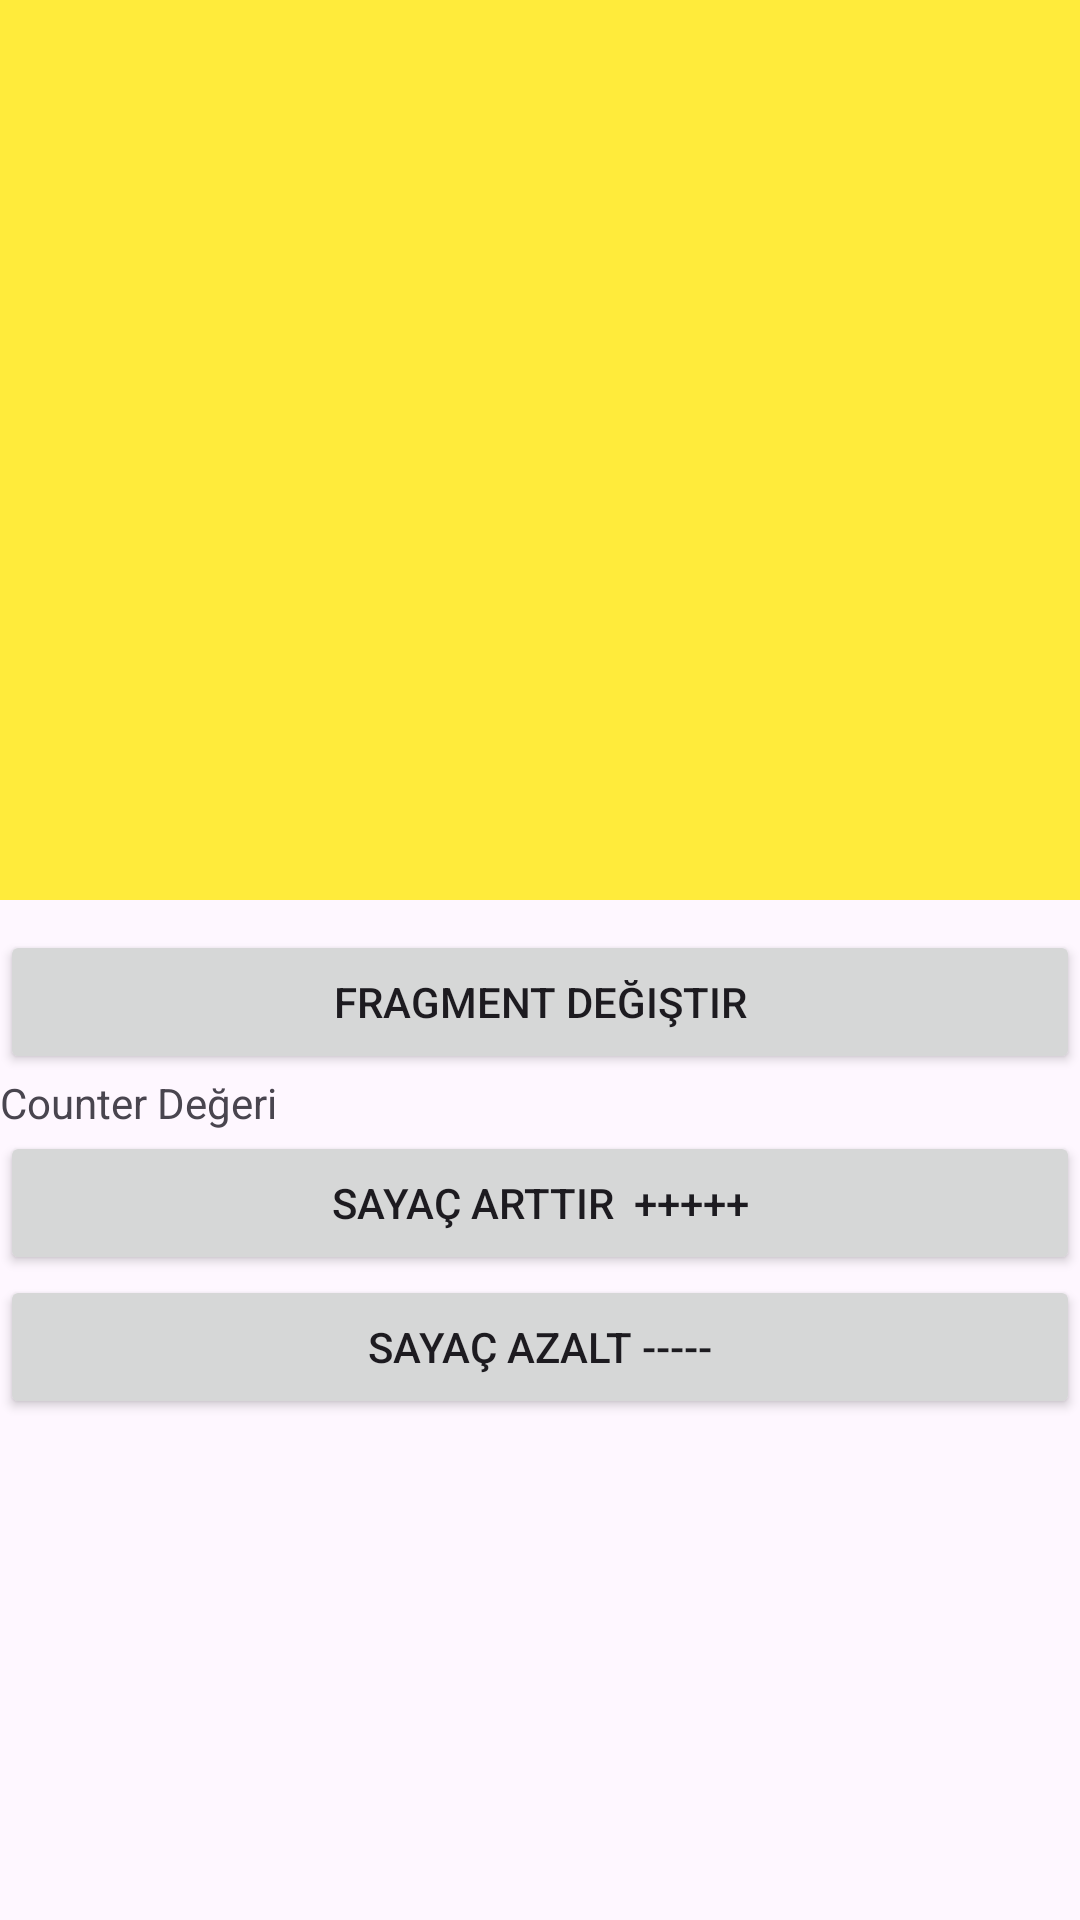

Layout XML and referenced resources for this Android screen:
<!-- AndroidManifest.xml: application theme Theme.Takvim -->
<!-- res/layout/activity_main.xml -->
<?xml version="1.0" encoding="utf-8"?>
<LinearLayout xmlns:android="http://schemas.android.com/apk/res/android"
    xmlns:app="http://schemas.android.com/apk/res-auto"
    xmlns:tools="http://schemas.android.com/tools"
    android:id="@+id/main"
    android:layout_width="match_parent"
    android:layout_height="match_parent"
    android:orientation="vertical"
    tools:context=".MainActivity">


    <androidx.fragment.app.FragmentContainerView
        android:layout_width="match_parent"
        android:layout_height="300dp"
        android:background="#FFEB3B"
        android:backgroundTint="#FFEB3B"
        android:id="@+id/fragmentContainerView" />


    <Button
        android:layout_marginTop="10dp"
        android:layout_width="match_parent"
        android:layout_height="wrap_content"
        android:text="Fragment Değiştir"
        android:id="@+id/btnFragmentDegistir"
        />


    <TextView
        android:layout_width="wrap_content"
        android:layout_height="wrap_content"
        android:text="Counter Değeri"
        android:id="@+id/textViewCounter"/>

    <Button
        android:layout_width="match_parent"
        android:layout_height="wrap_content"
        android:text="Sayaç Arttir  +++++"
        android:id="@+id/btnArttir" />


    <Button
        android:layout_width="match_parent"
        android:layout_height="wrap_content"
        android:text="Sayaç Azalt -----"
        android:id="@+id/btnAzalt" />


</LinearLayout>
<!-- resources referenced by this layout -->
<resources>
  <style name="Theme.Takvim" parent="Base.Theme.Takvim" />
  <style name="Base.Theme.Takvim" parent="Theme.Material3.DayNight.NoActionBar">
          
          
      </style>
</resources>
